Labelled photos from "MetalDefectDetecton", an image-classification folder in rvsatech/vision-track. The possible labels are: crazing, inclusion, pitted surface, rolled-in scale, scratches.

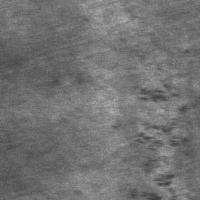
Label: rolled-in scale

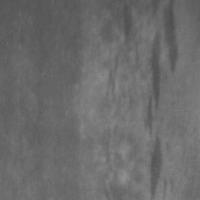
Label: inclusion

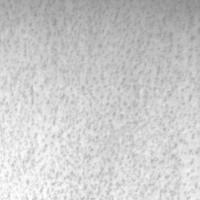
Label: pitted surface

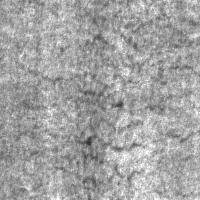
Label: crazing

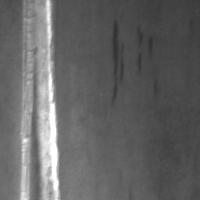
Label: scratches

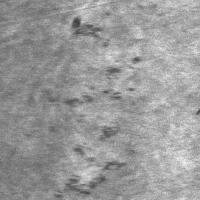
Label: rolled-in scale
